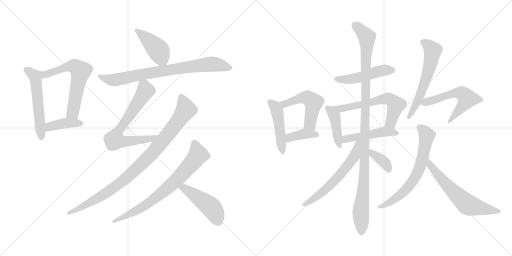
t = 0.00 s
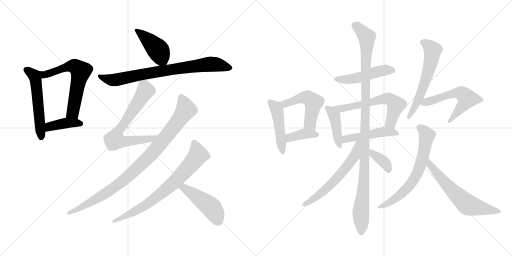
t = 3.34 s
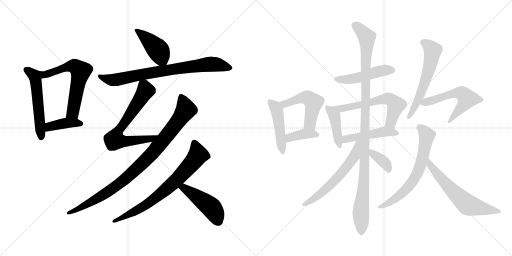
t = 6.69 s
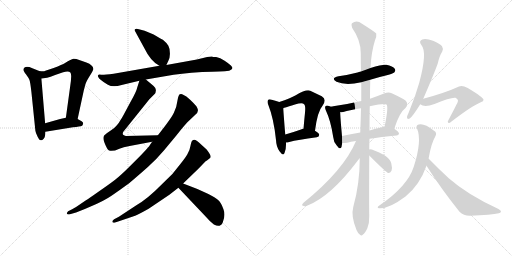
t = 10.03 s
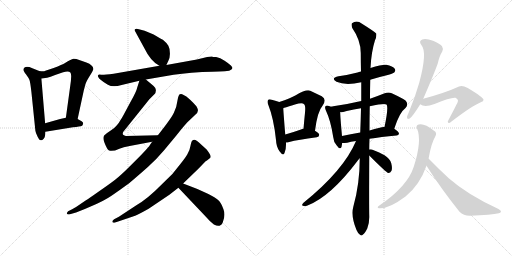
t = 13.38 s
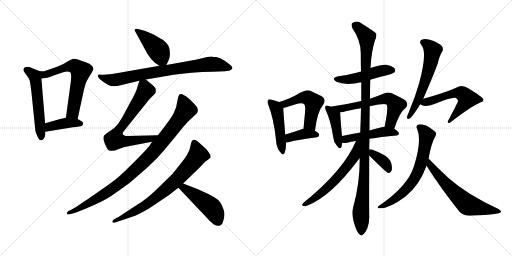
t = 16.72 s

The animated SVG that drew these frames (rendered in a browser with its animation timeline set to each time). Animation: 23 CSS @keyframes rules; one cycle of 16.72 s.

<svg version="1.1" viewBox="0 0 2048 1024" xmlns="http://www.w3.org/2000/svg">
  <g stroke="lightgray" stroke-dasharray="1,1" stroke-width="1" transform="scale(4, 4)">
    <line x1="0" y1="0" x2="256" y2="256"></line>
    <line x1="256" y1="0" x2="0" y2="256"></line>
    <line x1="128" y1="0" x2="128" y2="256"></line>
    <line x1="0" y1="128" x2="256" y2="128"></line>
    <line x1="256" y1="0" x2="512" y2="256"></line>
    <line x1="512" y1="0" x2="256" y2="256"></line>
    <line x1="384" y1="0" x2="384" y2="256"></line>
    <line x1="256" y1="128" x2="512" y2="128"></line>
  </g>
<g transform="scale(1, -1) translate(0, -850)">
   <style type="text/css">
    @keyframes keyframes0 {
      from {
       stroke: black;
       stroke-dashoffset: 547;
       stroke-width: 128;
       }
       64% {
       animation-timing-function: step-end;
       stroke: black;
       stroke-dashoffset: 0;
       stroke-width: 128;
       }
       to {
       stroke: black;
       stroke-width: 1024;
       }
       }
       #make-me-a-hanzi-animation-0 {
         animation: keyframes0 0.695150s both;
         animation-delay: 0.000000s;
         animation-timing-function: linear;
       }
    @keyframes keyframes1 {
      from {
       stroke: black;
       stroke-dashoffset: 618;
       stroke-width: 128;
       }
       67% {
       animation-timing-function: step-end;
       stroke: black;
       stroke-dashoffset: 0;
       stroke-width: 128;
       }
       to {
       stroke: black;
       stroke-width: 1024;
       }
       }
       #make-me-a-hanzi-animation-1 {
         animation: keyframes1 0.752930s both;
         animation-delay: 0.695150s;
         animation-timing-function: linear;
       }
    @keyframes keyframes2 {
      from {
       stroke: black;
       stroke-dashoffset: 400;
       stroke-width: 128;
       }
       57% {
       animation-timing-function: step-end;
       stroke: black;
       stroke-dashoffset: 0;
       stroke-width: 128;
       }
       to {
       stroke: black;
       stroke-width: 1024;
       }
       }
       #make-me-a-hanzi-animation-2 {
         animation: keyframes2 0.575521s both;
         animation-delay: 1.448080s;
         animation-timing-function: linear;
       }
    @keyframes keyframes3 {
      from {
       stroke: black;
       stroke-dashoffset: 431;
       stroke-width: 128;
       }
       58% {
       animation-timing-function: step-end;
       stroke: black;
       stroke-dashoffset: 0;
       stroke-width: 128;
       }
       to {
       stroke: black;
       stroke-width: 1024;
       }
       }
       #make-me-a-hanzi-animation-3 {
         animation: keyframes3 0.600749s both;
         animation-delay: 2.023601s;
         animation-timing-function: linear;
       }
    @keyframes keyframes4 {
      from {
       stroke: black;
       stroke-dashoffset: 787;
       stroke-width: 128;
       }
       72% {
       animation-timing-function: step-end;
       stroke: black;
       stroke-dashoffset: 0;
       stroke-width: 128;
       }
       to {
       stroke: black;
       stroke-width: 1024;
       }
       }
       #make-me-a-hanzi-animation-4 {
         animation: keyframes4 0.890462s both;
         animation-delay: 2.624350s;
         animation-timing-function: linear;
       }
    @keyframes keyframes5 {
      from {
       stroke: black;
       stroke-dashoffset: 694;
       stroke-width: 128;
       }
       69% {
       animation-timing-function: step-end;
       stroke: black;
       stroke-dashoffset: 0;
       stroke-width: 128;
       }
       to {
       stroke: black;
       stroke-width: 1024;
       }
       }
       #make-me-a-hanzi-animation-5 {
         animation: keyframes5 0.814779s both;
         animation-delay: 3.514812s;
         animation-timing-function: linear;
       }
    @keyframes keyframes6 {
      from {
       stroke: black;
       stroke-dashoffset: 947;
       stroke-width: 128;
       }
       76% {
       animation-timing-function: step-end;
       stroke: black;
       stroke-dashoffset: 0;
       stroke-width: 128;
       }
       to {
       stroke: black;
       stroke-width: 1024;
       }
       }
       #make-me-a-hanzi-animation-6 {
         animation: keyframes6 1.020671s both;
         animation-delay: 4.329591s;
         animation-timing-function: linear;
       }
    @keyframes keyframes7 {
      from {
       stroke: black;
       stroke-dashoffset: 738;
       stroke-width: 128;
       }
       71% {
       animation-timing-function: step-end;
       stroke: black;
       stroke-dashoffset: 0;
       stroke-width: 128;
       }
       to {
       stroke: black;
       stroke-width: 1024;
       }
       }
       #make-me-a-hanzi-animation-7 {
         animation: keyframes7 0.850586s both;
         animation-delay: 5.350262s;
         animation-timing-function: linear;
       }
    @keyframes keyframes8 {
      from {
       stroke: black;
       stroke-dashoffset: 465;
       stroke-width: 128;
       }
       60% {
       animation-timing-function: step-end;
       stroke: black;
       stroke-dashoffset: 0;
       stroke-width: 128;
       }
       to {
       stroke: black;
       stroke-width: 1024;
       }
       }
       #make-me-a-hanzi-animation-8 {
         animation: keyframes8 0.628418s both;
         animation-delay: 6.200848s;
         animation-timing-function: linear;
       }
    @keyframes keyframes9 {
      from {
       stroke: black;
       stroke-dashoffset: 468;
       stroke-width: 128;
       }
       60% {
       animation-timing-function: step-end;
       stroke: black;
       stroke-dashoffset: 0;
       stroke-width: 128;
       }
       to {
       stroke: black;
       stroke-width: 1024;
       }
       }
       #make-me-a-hanzi-animation-9 {
         animation: keyframes9 0.630859s both;
         animation-delay: 6.829266s;
         animation-timing-function: linear;
       }
    @keyframes keyframes10 {
      from {
       stroke: black;
       stroke-dashoffset: 503;
       stroke-width: 128;
       }
       62% {
       animation-timing-function: step-end;
       stroke: black;
       stroke-dashoffset: 0;
       stroke-width: 128;
       }
       to {
       stroke: black;
       stroke-width: 1024;
       }
       }
       #make-me-a-hanzi-animation-10 {
         animation: keyframes10 0.659342s both;
         animation-delay: 7.460125s;
         animation-timing-function: linear;
       }
    @keyframes keyframes11 {
      from {
       stroke: black;
       stroke-dashoffset: 383;
       stroke-width: 128;
       }
       55% {
       animation-timing-function: step-end;
       stroke: black;
       stroke-dashoffset: 0;
       stroke-width: 128;
       }
       to {
       stroke: black;
       stroke-width: 1024;
       }
       }
       #make-me-a-hanzi-animation-11 {
         animation: keyframes11 0.561686s both;
         animation-delay: 8.119467s;
         animation-timing-function: linear;
       }
    @keyframes keyframes12 {
      from {
       stroke: black;
       stroke-dashoffset: 481;
       stroke-width: 128;
       }
       61% {
       animation-timing-function: step-end;
       stroke: black;
       stroke-dashoffset: 0;
       stroke-width: 128;
       }
       to {
       stroke: black;
       stroke-width: 1024;
       }
       }
       #make-me-a-hanzi-animation-12 {
         animation: keyframes12 0.641439s both;
         animation-delay: 8.681153s;
         animation-timing-function: linear;
       }
    @keyframes keyframes13 {
      from {
       stroke: black;
       stroke-dashoffset: 421;
       stroke-width: 128;
       }
       58% {
       animation-timing-function: step-end;
       stroke: black;
       stroke-dashoffset: 0;
       stroke-width: 128;
       }
       to {
       stroke: black;
       stroke-width: 1024;
       }
       }
       #make-me-a-hanzi-animation-13 {
         animation: keyframes13 0.592611s both;
         animation-delay: 9.322592s;
         animation-timing-function: linear;
       }
    @keyframes keyframes14 {
      from {
       stroke: black;
       stroke-dashoffset: 603;
       stroke-width: 128;
       }
       66% {
       animation-timing-function: step-end;
       stroke: black;
       stroke-dashoffset: 0;
       stroke-width: 128;
       }
       to {
       stroke: black;
       stroke-width: 1024;
       }
       }
       #make-me-a-hanzi-animation-14 {
         animation: keyframes14 0.740723s both;
         animation-delay: 9.915203s;
         animation-timing-function: linear;
       }
    @keyframes keyframes15 {
      from {
       stroke: black;
       stroke-dashoffset: 476;
       stroke-width: 128;
       }
       61% {
       animation-timing-function: step-end;
       stroke: black;
       stroke-dashoffset: 0;
       stroke-width: 128;
       }
       to {
       stroke: black;
       stroke-width: 1024;
       }
       }
       #make-me-a-hanzi-animation-15 {
         animation: keyframes15 0.637370s both;
         animation-delay: 10.655926s;
         animation-timing-function: linear;
       }
    @keyframes keyframes16 {
      from {
       stroke: black;
       stroke-dashoffset: 1103;
       stroke-width: 128;
       }
       78% {
       animation-timing-function: step-end;
       stroke: black;
       stroke-dashoffset: 0;
       stroke-width: 128;
       }
       to {
       stroke: black;
       stroke-width: 1024;
       }
       }
       #make-me-a-hanzi-animation-16 {
         animation: keyframes16 1.147624s both;
         animation-delay: 11.293296s;
         animation-timing-function: linear;
       }
    @keyframes keyframes17 {
      from {
       stroke: black;
       stroke-dashoffset: 598;
       stroke-width: 128;
       }
       66% {
       animation-timing-function: step-end;
       stroke: black;
       stroke-dashoffset: 0;
       stroke-width: 128;
       }
       to {
       stroke: black;
       stroke-width: 1024;
       }
       }
       #make-me-a-hanzi-animation-17 {
         animation: keyframes17 0.736654s both;
         animation-delay: 12.440920s;
         animation-timing-function: linear;
       }
    @keyframes keyframes18 {
      from {
       stroke: black;
       stroke-dashoffset: 372;
       stroke-width: 128;
       }
       55% {
       animation-timing-function: step-end;
       stroke: black;
       stroke-dashoffset: 0;
       stroke-width: 128;
       }
       to {
       stroke: black;
       stroke-width: 1024;
       }
       }
       #make-me-a-hanzi-animation-18 {
         animation: keyframes18 0.552734s both;
         animation-delay: 13.177574s;
         animation-timing-function: linear;
       }
    @keyframes keyframes19 {
      from {
       stroke: black;
       stroke-dashoffset: 592;
       stroke-width: 128;
       }
       66% {
       animation-timing-function: step-end;
       stroke: black;
       stroke-dashoffset: 0;
       stroke-width: 128;
       }
       to {
       stroke: black;
       stroke-width: 1024;
       }
       }
       #make-me-a-hanzi-animation-19 {
         animation: keyframes19 0.731771s both;
         animation-delay: 13.730308s;
         animation-timing-function: linear;
       }
    @keyframes keyframes20 {
      from {
       stroke: black;
       stroke-dashoffset: 566;
       stroke-width: 128;
       }
       65% {
       animation-timing-function: step-end;
       stroke: black;
       stroke-dashoffset: 0;
       stroke-width: 128;
       }
       to {
       stroke: black;
       stroke-width: 1024;
       }
       }
       #make-me-a-hanzi-animation-20 {
         animation: keyframes20 0.710612s both;
         animation-delay: 14.462079s;
         animation-timing-function: linear;
       }
    @keyframes keyframes21 {
      from {
       stroke: black;
       stroke-dashoffset: 664;
       stroke-width: 128;
       }
       68% {
       animation-timing-function: step-end;
       stroke: black;
       stroke-dashoffset: 0;
       stroke-width: 128;
       }
       to {
       stroke: black;
       stroke-width: 1024;
       }
       }
       #make-me-a-hanzi-animation-21 {
         animation: keyframes21 0.790365s both;
         animation-delay: 15.172691s;
         animation-timing-function: linear;
       }
    @keyframes keyframes22 {
      from {
       stroke: black;
       stroke-dashoffset: 622;
       stroke-width: 128;
       }
       67% {
       animation-timing-function: step-end;
       stroke: black;
       stroke-dashoffset: 0;
       stroke-width: 128;
       }
       to {
       stroke: black;
       stroke-width: 1024;
       }
       }
       #make-me-a-hanzi-animation-22 {
         animation: keyframes22 0.756185s both;
         animation-delay: 15.963056s;
         animation-timing-function: linear;
       }
</style>
<path d="M 93.5 571.5 Q 93.5 566.5 104.5 552.5 Q 115.5 537.5 117.5 531.5 Q 120.5 525.5 125.5 483.5 L 141.5 327.5 Q 142.5 319.5 150.5 303.5 Q 158.5 287.5 163.5 289.5 L 167.5 289.5 Q 169.5 289.5 175.5 296.5 Q 181.5 302.5 181.5 323.5 L 180.5 357.5 L 165.5 536.5 C 163.5 564.5 163.5 564.5 159.5 565.5 L 129.5 577.5 Q 97.5 590.5 93.5 571.5 Z" fill="lightgray"></path> 
<path d="M 310.5 374.5 L 335.5 490.5 Q 337.5 496.5 340.5 509.5 Q 343.5 522.5 357.5 544.5 Q 371.5 566.5 373.5 574.5 Q 372.5 590.5 345.5 600.5 L 305.5 614.5 Q 299.5 615.5 294.5 615.5 Q 288.5 615.5 271.5 605.5 Q 255.5 594.5 243.5 590.5 Q 232.5 585.5 214.5 578.5 L 181.5 567.5 Q 177.5 565.5 170.5 565.5 L 159.5 565.5 C 129.5 565.5 135.5 532.5 165.5 536.5 L 188.5 539.5 Q 200.5 542.5 220.5 550.5 L 252.5 561.5 Q 274.5 566.5 281.5 560.5 Q 288.5 553.5 280.5 503.5 L 263.5 379.5 C 259.5 349.5 304.5 345.5 310.5 374.5 Z" fill="lightgray"></path> 
<path d="M 181.5 323.5 L 291.5 341.5 Q 320.5 344.5 328.5 347.5 Q 330.5 349.5 332.5 355.5 Q 333.5 361.5 326.5 365.5 L 310.5 374.5 C 290.5 385.5 290.5 385.5 263.5 379.5 L 240.5 374.5 L 180.5 357.5 C 151.5 349.5 151.5 318.5 181.5 323.5 Z" fill="lightgray"></path> 
<path d="M 665.5 590.5 L 673.5 607.5 Q 680.5 619.5 679.5 638.5 Q 679.5 656.5 673.5 667.5 Q 667.5 678.5 651.5 691.5 Q 646.5 693.5 614.5 712.5 L 578.5 727.5 L 559.5 732.5 Q 543.5 737.5 539.5 733.5 Q 536.5 728.5 541.5 723.5 L 577.5 657.5 Q 602.5 605.5 637.5 587.5 C 658.5 575.5 658.5 575.5 665.5 590.5 Z" fill="lightgray"></path> 
<path d="M 847.5 624.5 L 828.5 622.5 L 787.5 612.5 L 665.5 590.5 L 637.5 587.5 L 454.5 555.5 Q 414.5 550.5 403.5 551.5 Q 393.5 552.5 391.5 548.5 Q 390.5 544.5 397.5 535.5 Q 412.5 522.5 431.5 511.5 Q 451.5 499.5 486.5 510.5 L 557.5 527.5 L 583.5 532.5 L 694.5 551.5 L 728.5 555.5 Q 763.5 559.5 808.5 562.5 Q 854.5 564.5 877.5 564.5 Q 901.5 564.5 916.5 567.5 Q 928.5 572.5 929.5 577.5 Q 930.5 581.5 923.5 588.5 Q 916.5 595.5 898.5 607.5 Q 880.5 619.5 864.5 622.5 Q 849.5 622.5 847.5 624.5 Z" fill="lightgray"></path> 
<path d="M 557.5 527.5 L 549.5 502.5 Q 545.5 483.5 522.5 443.5 L 493.5 389.5 Q 486.5 376.5 481.5 369.5 Q 477.5 361.5 467.5 349.5 Q 457.5 336.5 441.5 327.5 Q 425.5 317.5 416.5 308.5 Q 407.5 294.5 427.5 258.5 Q 436.5 236.5 477.5 255.5 Q 492.5 262.5 518.5 266.5 L 608.5 283.5 C 637.5 289.5 661.5 310.5 631.5 309.5 L 503.5 306.5 Q 486.5 307.5 492.5 322.5 L 597.5 453.5 L 619.5 475.5 Q 622.5 478.5 623.5 488.5 Q 624.5 497.5 614.5 506.5 L 583.5 532.5 C 564.5 548.5 564.5 548.5 557.5 527.5 Z" fill="lightgray"></path> 
<path d="M 608.5 283.5 L 601.5 273.5 Q 596.5 263.5 563.5 229.5 L 517.5 183.5 Q 482.5 148.5 460.5 131.5 Q 438.5 114.5 396.5 85.5 Q 355.5 56.5 342.5 48.5 L 317.5 31.5 Q 305.5 22.5 288.5 13.5 L 272.5 5.5 Q 266.5 -0.5 267.5 -4.5 Q 269.5 -8.5 276.5 -7.5 L 293.5 -2.5 Q 310.5 1.5 362.5 24.5 Q 415.5 46.5 447.5 68.5 Q 479.5 90.5 516.5 117.5 Q 562.5 156.5 592.5 183.5 Q 622.5 209.5 655.5 248.5 L 704.5 307.5 Q 739.5 351.5 748.5 360.5 L 788.5 398.5 Q 790.5 403.5 791.5 408.5 Q 793.5 412.5 785.5 425.5 Q 777.5 435.5 760.5 451.5 Q 744.5 467.5 732.5 471.5 Q 726.5 475.5 719.5 473.5 Q 713.5 471.5 709.5 446.5 Q 706.5 420.5 695.5 399.5 Q 685.5 377.5 631.5 309.5 L 608.5 283.5 Z" fill="lightgray"></path> 
<path d="M 732.5 116.5 L 793.5 175.5 L 822.5 205.5 Q 828.5 208.5 831.5 211.5 L 841.5 219.5 Q 844.5 225.5 839.5 233.5 Q 836.5 239.5 826.5 252.5 L 804.5 272.5 Q 775.5 302.5 766.5 284.5 Q 764.5 279.5 761.5 265.5 Q 759.5 250.5 749.5 233.5 Q 744.5 223.5 721.5 194.5 L 689.5 154.5 L 644.5 110.5 Q 590.5 55.5 545.5 29.5 L 475.5 -16.5 L 456.5 -26.5 Q 448.5 -31.5 449.5 -37.5 Q 451.5 -43.5 463.5 -38.5 L 540.5 -12.5 Q 555.5 -6.5 594.5 15.5 L 677.5 71.5 L 713.5 99.5 L 732.5 116.5 Z" fill="lightgray"></path> 
<path d="M 789.5 94.5 L 732.5 116.5 C 704.5 127.5 692.5 121.5 713.5 99.5 L 822.5 -15.5 Q 840.5 -36.5 855.5 -47.5 Q 880.5 -61.5 890.5 -40.5 Q 903.5 -10.5 893.5 14.5 Q 884.5 39.5 872.5 50.5 Q 861.5 60.5 833.5 74.5 L 789.5 94.5 Z" fill="lightgray"></path> 
<path d="M 1117.0 442.0 Q 1107.0 446.0 1087.0 451.0 Q 1077.0 455.0 1073.0 451.0 Q 1067.0 445.0 1073.0 431.0 Q 1095.0 376.0 1104.0 290.0 Q 1105.0 263.0 1118.0 245.0 Q 1133.0 224.0 1138.0 238.0 Q 1145.0 253.0 1144.0 280.0 L 1141.0 312.0 Q 1134.0 397.0 1133.0 417.0 C 1132.0 437.0 1132.0 437.0 1117.0 442.0 Z" fill="lightgray"></path> 
<path d="M 1260.0 327.0 Q 1270.0 405.0 1290.0 427.0 Q 1309.0 452.0 1287.0 465.0 Q 1268.0 474.0 1241.0 487.0 Q 1225.0 494.0 1183.0 469.0 Q 1162.0 457.0 1117.0 442.0 C 1089.0 432.0 1105.0 407.0 1133.0 417.0 Q 1133.0 418.0 1194.0 436.0 Q 1212.0 440.0 1216.0 433.0 Q 1223.0 429.0 1220.0 399.0 Q 1217.0 371.0 1214.0 335.0 C 1211.0 305.0 1256.0 297.0 1260.0 327.0 Z" fill="lightgray"></path> 
<path d="M 1144.0 280.0 Q 1150.0 280.0 1157.0 282.0 Q 1191.0 291.0 1267.0 301.0 Q 1277.0 302.0 1277.0 311.0 Q 1277.0 317.0 1260.0 327.0 C 1238.0 340.0 1238.0 340.0 1214.0 335.0 Q 1208.0 334.0 1204.0 332.0 Q 1170.0 320.0 1141.0 312.0 C 1112.0 304.0 1114.0 278.0 1144.0 280.0 Z" fill="lightgray"></path> 
<path d="M 1481.0 531.0 Q 1512.0 541.0 1547.0 549.0 Q 1572.0 556.0 1577.0 560.0 Q 1584.0 567.0 1579.0 575.0 Q 1572.0 585.0 1545.0 591.0 Q 1527.0 592.0 1482.0 578.0 L 1444.0 564.0 Q 1435.0 563.0 1430.0 560.0 Q 1396.0 551.0 1354.0 545.0 Q 1321.0 538.0 1346.0 523.0 Q 1382.0 507.0 1445.0 521.0 L 1481.0 531.0 Z" fill="lightgray"></path> 
<path d="M 1326.0 423.0 Q 1322.0 424.0 1316.0 426.0 Q 1306.0 430.0 1302.0 425.0 Q 1298.0 421.0 1304.0 407.0 Q 1323.0 367.0 1333.0 301.0 Q 1334.0 282.0 1347.0 268.0 Q 1360.0 249.0 1366.0 262.0 Q 1367.0 269.0 1369.0 278.0 L 1368.0 306.0 Q 1361.0 382.0 1361.0 398.0 Q 1360.0 399.0 1360.0 401.0 C 1358.0 414.0 1355.0 415.0 1326.0 423.0 Z" fill="lightgray"></path> 
<path d="M 1577.0 335.0 Q 1598.0 401.0 1622.0 418.0 Q 1635.0 433.0 1623.0 447.0 Q 1610.0 457.0 1567.0 477.0 Q 1554.0 483.0 1536.0 476.0 Q 1506.0 464.0 1480.0 455.0 L 1445.0 446.0 Q 1390.0 433.0 1333.0 425.0 Q 1327.0 425.0 1326.0 423.0 C 1297.0 416.0 1330.0 398.0 1360.0 401.0 Q 1372.0 401.0 1387.0 406.0 Q 1415.0 413.0 1444.0 417.0 L 1479.0 425.0 Q 1539.0 438.0 1546.0 432.0 Q 1555.0 423.0 1538.0 342.0 C 1532.0 313.0 1568.0 307.0 1577.0 335.0 Z" fill="lightgray"></path> 
<path d="M 1478.0 295.0 Q 1523.0 302.0 1586.0 308.0 Q 1595.0 309.0 1596.0 316.0 Q 1596.0 322.0 1577.0 335.0 L 1538.0 342.0 Q 1531.0 345.0 1478.0 328.0 L 1441.0 320.0 Q 1401.0 313.0 1368.0 306.0 C 1339.0 300.0 1339.0 277.0 1369.0 278.0 Q 1378.0 278.0 1389.0 279.0 Q 1402.0 283.0 1424.0 286.0 L 1478.0 295.0 Z" fill="lightgray"></path> 
<path d="M 1477.0 252.0 Q 1477.0 273.0 1478.0 295.0 L 1478.0 328.0 Q 1478.0 374.0 1479.0 425.0 L 1480.0 455.0 Q 1480.0 492.0 1481.0 531.0 L 1482.0 578.0 Q 1485.0 642.0 1500.0 689.0 Q 1507.0 702.0 1505.0 716.0 Q 1499.0 723.0 1448.0 755.0 Q 1427.0 771.0 1408.0 757.0 Q 1404.0 753.0 1409.0 738.0 Q 1443.0 689.0 1443.0 638.0 Q 1443.0 604.0 1444.0 564.0 L 1445.0 521.0 Q 1445.0 485.0 1445.0 446.0 L 1444.0 417.0 Q 1443.0 371.0 1441.0 320.0 L 1439.0 217.0 Q 1439.0 114.0 1413.0 22.0 Q 1403.0 -14.0 1426.0 -70.0 Q 1433.0 -86.0 1440.0 -89.0 Q 1446.0 -95.0 1452.0 -88.0 Q 1459.0 -84.0 1469.0 -64.0 Q 1478.0 -42.0 1477.0 -13.0 Q 1476.0 21.0 1477.0 228.0 L 1477.0 252.0 Z" fill="lightgray"></path> 
<path d="M 1424.0 286.0 Q 1375.0 169.0 1214.0 39.0 Q 1204.0 29.0 1212.0 27.0 Q 1219.0 23.0 1230.0 28.0 Q 1323.0 64.0 1432.0 209.0 Q 1435.0 213.0 1439.0 217.0 C 1505.0 293.0 1436.0 313.0 1424.0 286.0 Z" fill="lightgray"></path> 
<path d="M 1477.0 228.0 Q 1546.0 159.0 1553.0 158.0 L 1554.0 158.0 Q 1561.0 158.0 1566.0 167.0 Q 1570.0 177.0 1565.0 197.0 Q 1562.0 213.0 1538.0 229.0 Q 1484.0 256.0 1477.0 252.0 C 1455.0 250.0 1456.0 249.0 1477.0 228.0 Z" fill="lightgray"></path> 
<path d="M 1693.0 455.0 Q 1736.0 554.0 1751.0 596.0 Q 1758.0 627.0 1769.0 644.0 Q 1775.0 654.0 1768.0 665.0 Q 1761.0 675.0 1732.0 687.0 Q 1704.0 697.0 1689.0 692.0 Q 1673.0 686.0 1686.0 669.0 Q 1710.0 642.0 1677.0 519.0 Q 1661.0 462.0 1634.0 398.0 Q 1628.0 386.0 1628.0 381.0 Q 1628.0 371.0 1639.0 376.0 Q 1649.0 382.0 1681.0 433.0 L 1693.0 455.0 Z" fill="lightgray"></path> 
<path d="M 1681.0 433.0 Q 1697.0 418.0 1738.0 434.0 Q 1805.0 462.0 1822.0 459.0 Q 1835.0 452.0 1831.0 443.0 Q 1831.0 440.0 1795.0 372.0 Q 1788.0 363.0 1793.0 359.0 Q 1796.0 355.0 1806.0 364.0 Q 1888.0 427.0 1925.0 442.0 Q 1934.0 443.0 1934.0 451.0 Q 1934.0 460.0 1871.0 498.0 Q 1849.0 510.0 1836.0 504.0 Q 1782.0 479.0 1693.0 455.0 C 1664.0 447.0 1659.0 446.0 1681.0 433.0 Z" fill="lightgray"></path> 
<path d="M 1714.0 216.0 Q 1714.0 217.0 1715.0 219.0 Q 1725.0 277.0 1741.0 304.0 Q 1750.0 319.0 1736.0 327.0 Q 1697.0 358.0 1675.0 352.0 Q 1662.0 349.0 1668.0 336.0 Q 1689.0 288.0 1655.0 183.0 Q 1630.0 104.0 1516.0 27.0 Q 1506.0 20.0 1515.0 17.0 Q 1554.0 13.0 1622.0 64.0 Q 1679.0 110.0 1706.0 187.0 L 1714.0 216.0 Z" fill="lightgray"></path> 
<path d="M 1706.0 187.0 Q 1763.0 97.0 1838.0 3.0 Q 1854.0 -13.0 1879.0 -13.0 Q 1967.0 -9.0 1995.0 -3.0 Q 2002.0 -2.0 2004.0 3.0 Q 2005.0 7.0 1994.0 14.0 Q 1870.0 71.0 1795.0 137.0 Q 1756.0 173.0 1714.0 216.0 C 1693.0 237.0 1690.0 212.0 1706.0 187.0 Z" fill="lightgray"></path> 
      <clipPath id="make-me-a-hanzi-clip-0">
      <path d="M 93.5 571.5 Q 93.5 566.5 104.5 552.5 Q 115.5 537.5 117.5 531.5 Q 120.5 525.5 125.5 483.5 L 141.5 327.5 Q 142.5 319.5 150.5 303.5 Q 158.5 287.5 163.5 289.5 L 167.5 289.5 Q 169.5 289.5 175.5 296.5 Q 181.5 302.5 181.5 323.5 L 180.5 357.5 L 165.5 536.5 C 163.5 564.5 163.5 564.5 159.5 565.5 L 129.5 577.5 Q 97.5 590.5 93.5 571.5 Z" fill="lightgray"></path>
      </clipPath>
      <path clip-path="url(#make-me-a-hanzi-clip-0)" d="M 103.5 571.5 L 137.5 547.5 L 141.5 535.5 L 165.5 299.5 " fill="none" id="make-me-a-hanzi-animation-0" stroke-dasharray="419 838" stroke-linecap="round"></path>

      <clipPath id="make-me-a-hanzi-clip-1">
      <path d="M 310.5 374.5 L 335.5 490.5 Q 337.5 496.5 340.5 509.5 Q 343.5 522.5 357.5 544.5 Q 371.5 566.5 373.5 574.5 Q 372.5 590.5 345.5 600.5 L 305.5 614.5 Q 299.5 615.5 294.5 615.5 Q 288.5 615.5 271.5 605.5 Q 255.5 594.5 243.5 590.5 Q 232.5 585.5 214.5 578.5 L 181.5 567.5 Q 177.5 565.5 170.5 565.5 L 159.5 565.5 C 129.5 565.5 135.5 532.5 165.5 536.5 L 188.5 539.5 Q 200.5 542.5 220.5 550.5 L 252.5 561.5 Q 274.5 566.5 281.5 560.5 Q 288.5 553.5 280.5 503.5 L 263.5 379.5 C 259.5 349.5 304.5 345.5 310.5 374.5 Z" fill="lightgray"></path>
      </clipPath>
      <path clip-path="url(#make-me-a-hanzi-clip-1)" d="M 165.5 559.5 L 180.5 552.5 L 290.5 586.5 L 302.5 583.5 L 322.5 565.5 L 289.5 399.5 L 272.5 386.5 " fill="none" id="make-me-a-hanzi-animation-1" stroke-dasharray="490 980" stroke-linecap="round"></path>

      <clipPath id="make-me-a-hanzi-clip-2">
      <path d="M 181.5 323.5 L 291.5 341.5 Q 320.5 344.5 328.5 347.5 Q 330.5 349.5 332.5 355.5 Q 333.5 361.5 326.5 365.5 L 310.5 374.5 C 290.5 385.5 290.5 385.5 263.5 379.5 L 240.5 374.5 L 180.5 357.5 C 151.5 349.5 151.5 318.5 181.5 323.5 Z" fill="lightgray"></path>
      </clipPath>
      <path clip-path="url(#make-me-a-hanzi-clip-2)" d="M 188.5 329.5 L 198.5 344.5 L 207.5 347.5 L 269.5 359.5 L 322.5 355.5 " fill="none" id="make-me-a-hanzi-animation-2" stroke-dasharray="272 544" stroke-linecap="round"></path>

      <clipPath id="make-me-a-hanzi-clip-3">
      <path d="M 665.5 590.5 L 673.5 607.5 Q 680.5 619.5 679.5 638.5 Q 679.5 656.5 673.5 667.5 Q 667.5 678.5 651.5 691.5 Q 646.5 693.5 614.5 712.5 L 578.5 727.5 L 559.5 732.5 Q 543.5 737.5 539.5 733.5 Q 536.5 728.5 541.5 723.5 L 577.5 657.5 Q 602.5 605.5 637.5 587.5 C 658.5 575.5 658.5 575.5 665.5 590.5 Z" fill="lightgray"></path>
      </clipPath>
      <path clip-path="url(#make-me-a-hanzi-clip-3)" d="M 544.5 729.5 L 628.5 654.5 L 657.5 599.5 " fill="none" id="make-me-a-hanzi-animation-3" stroke-dasharray="303 606" stroke-linecap="round"></path>

      <clipPath id="make-me-a-hanzi-clip-4">
      <path d="M 847.5 624.5 L 828.5 622.5 L 787.5 612.5 L 665.5 590.5 L 637.5 587.5 L 454.5 555.5 Q 414.5 550.5 403.5 551.5 Q 393.5 552.5 391.5 548.5 Q 390.5 544.5 397.5 535.5 Q 412.5 522.5 431.5 511.5 Q 451.5 499.5 486.5 510.5 L 557.5 527.5 L 583.5 532.5 L 694.5 551.5 L 728.5 555.5 Q 763.5 559.5 808.5 562.5 Q 854.5 564.5 877.5 564.5 Q 901.5 564.5 916.5 567.5 Q 928.5 572.5 929.5 577.5 Q 930.5 581.5 923.5 588.5 Q 916.5 595.5 898.5 607.5 Q 880.5 619.5 864.5 622.5 Q 849.5 622.5 847.5 624.5 Z" fill="lightgray"></path>
      </clipPath>
      <path clip-path="url(#make-me-a-hanzi-clip-4)" d="M 398.5 544.5 L 460.5 530.5 L 633.5 564.5 L 836.5 593.5 L 870.5 592.5 L 920.5 579.5 " fill="none" id="make-me-a-hanzi-animation-4" stroke-dasharray="659 1318" stroke-linecap="round"></path>

      <clipPath id="make-me-a-hanzi-clip-5">
      <path d="M 557.5 527.5 L 549.5 502.5 Q 545.5 483.5 522.5 443.5 L 493.5 389.5 Q 486.5 376.5 481.5 369.5 Q 477.5 361.5 467.5 349.5 Q 457.5 336.5 441.5 327.5 Q 425.5 317.5 416.5 308.5 Q 407.5 294.5 427.5 258.5 Q 436.5 236.5 477.5 255.5 Q 492.5 262.5 518.5 266.5 L 608.5 283.5 C 637.5 289.5 661.5 310.5 631.5 309.5 L 503.5 306.5 Q 486.5 307.5 492.5 322.5 L 597.5 453.5 L 619.5 475.5 Q 622.5 478.5 623.5 488.5 Q 624.5 497.5 614.5 506.5 L 583.5 532.5 C 564.5 548.5 564.5 548.5 557.5 527.5 Z" fill="lightgray"></path>
      </clipPath>
      <path clip-path="url(#make-me-a-hanzi-clip-5)" d="M 566.5 517.5 L 576.5 505.5 L 579.5 482.5 L 477.5 333.5 L 457.5 290.5 L 506.5 284.5 L 603.5 295.5 L 624.5 308.5 " fill="none" id="make-me-a-hanzi-animation-5" stroke-dasharray="566 1132" stroke-linecap="round"></path>

      <clipPath id="make-me-a-hanzi-clip-6">
      <path d="M 608.5 283.5 L 601.5 273.5 Q 596.5 263.5 563.5 229.5 L 517.5 183.5 Q 482.5 148.5 460.5 131.5 Q 438.5 114.5 396.5 85.5 Q 355.5 56.5 342.5 48.5 L 317.5 31.5 Q 305.5 22.5 288.5 13.5 L 272.5 5.5 Q 266.5 -0.5 267.5 -4.5 Q 269.5 -8.5 276.5 -7.5 L 293.5 -2.5 Q 310.5 1.5 362.5 24.5 Q 415.5 46.5 447.5 68.5 Q 479.5 90.5 516.5 117.5 Q 562.5 156.5 592.5 183.5 Q 622.5 209.5 655.5 248.5 L 704.5 307.5 Q 739.5 351.5 748.5 360.5 L 788.5 398.5 Q 790.5 403.5 791.5 408.5 Q 793.5 412.5 785.5 425.5 Q 777.5 435.5 760.5 451.5 Q 744.5 467.5 732.5 471.5 Q 726.5 475.5 719.5 473.5 Q 713.5 471.5 709.5 446.5 Q 706.5 420.5 695.5 399.5 Q 685.5 377.5 631.5 309.5 L 608.5 283.5 Z" fill="lightgray"></path>
      </clipPath>
      <path clip-path="url(#make-me-a-hanzi-clip-6)" d="M 724.5 463.5 L 743.5 411.5 L 688.5 333.5 L 599.5 226.5 L 508.5 140.5 L 430.5 82.5 L 316.5 15.5 L 273.5 -1.5 " fill="none" id="make-me-a-hanzi-animation-6" stroke-dasharray="819 1638" stroke-linecap="round"></path>

      <clipPath id="make-me-a-hanzi-clip-7">
      <path d="M 732.5 116.5 L 793.5 175.5 L 822.5 205.5 Q 828.5 208.5 831.5 211.5 L 841.5 219.5 Q 844.5 225.5 839.5 233.5 Q 836.5 239.5 826.5 252.5 L 804.5 272.5 Q 775.5 302.5 766.5 284.5 Q 764.5 279.5 761.5 265.5 Q 759.5 250.5 749.5 233.5 Q 744.5 223.5 721.5 194.5 L 689.5 154.5 L 644.5 110.5 Q 590.5 55.5 545.5 29.5 L 475.5 -16.5 L 456.5 -26.5 Q 448.5 -31.5 449.5 -37.5 Q 451.5 -43.5 463.5 -38.5 L 540.5 -12.5 Q 555.5 -6.5 594.5 15.5 L 677.5 71.5 L 713.5 99.5 L 732.5 116.5 Z" fill="lightgray"></path>
      </clipPath>
      <path clip-path="url(#make-me-a-hanzi-clip-7)" d="M 777.5 278.5 L 790.5 227.5 L 699.5 124.5 L 589.5 35.5 L 456.5 -34.5 " fill="none" id="make-me-a-hanzi-animation-7" stroke-dasharray="610 1220" stroke-linecap="round"></path>

      <clipPath id="make-me-a-hanzi-clip-8">
      <path d="M 789.5 94.5 L 732.5 116.5 C 704.5 127.5 692.5 121.5 713.5 99.5 L 822.5 -15.5 Q 840.5 -36.5 855.5 -47.5 Q 880.5 -61.5 890.5 -40.5 Q 903.5 -10.5 893.5 14.5 Q 884.5 39.5 872.5 50.5 Q 861.5 60.5 833.5 74.5 L 789.5 94.5 Z" fill="lightgray"></path>
      </clipPath>
      <path clip-path="url(#make-me-a-hanzi-clip-8)" d="M 723.5 97.5 L 736.5 98.5 L 843.5 21.5 L 860.5 -1.5 L 872.5 -34.5 " fill="none" id="make-me-a-hanzi-animation-8" stroke-dasharray="337 674" stroke-linecap="round"></path>

      <clipPath id="make-me-a-hanzi-clip-9">
      <path d="M 1117.0 442.0 Q 1107.0 446.0 1087.0 451.0 Q 1077.0 455.0 1073.0 451.0 Q 1067.0 445.0 1073.0 431.0 Q 1095.0 376.0 1104.0 290.0 Q 1105.0 263.0 1118.0 245.0 Q 1133.0 224.0 1138.0 238.0 Q 1145.0 253.0 1144.0 280.0 L 1141.0 312.0 Q 1134.0 397.0 1133.0 417.0 C 1132.0 437.0 1132.0 437.0 1117.0 442.0 Z" fill="lightgray"></path>
      </clipPath>
      <path clip-path="url(#make-me-a-hanzi-clip-9)" d="M 1080.0 444.0 L 1102.0 421.0 L 1109.0 403.0 L 1129.0 243.0 " fill="none" id="make-me-a-hanzi-animation-9" stroke-dasharray="340 680" stroke-linecap="round"></path>

      <clipPath id="make-me-a-hanzi-clip-10">
      <path d="M 1260.0 327.0 Q 1270.0 405.0 1290.0 427.0 Q 1309.0 452.0 1287.0 465.0 Q 1268.0 474.0 1241.0 487.0 Q 1225.0 494.0 1183.0 469.0 Q 1162.0 457.0 1117.0 442.0 C 1089.0 432.0 1105.0 407.0 1133.0 417.0 Q 1133.0 418.0 1194.0 436.0 Q 1212.0 440.0 1216.0 433.0 Q 1223.0 429.0 1220.0 399.0 Q 1217.0 371.0 1214.0 335.0 C 1211.0 305.0 1256.0 297.0 1260.0 327.0 Z" fill="lightgray"></path>
      </clipPath>
      <path clip-path="url(#make-me-a-hanzi-clip-10)" d="M 1127.0 440.0 L 1139.0 434.0 L 1202.0 458.0 L 1235.0 457.0 L 1254.0 440.0 L 1241.0 352.0 L 1254.0 339.0 " fill="none" id="make-me-a-hanzi-animation-10" stroke-dasharray="375 750" stroke-linecap="round"></path>

      <clipPath id="make-me-a-hanzi-clip-11">
      <path d="M 1144.0 280.0 Q 1150.0 280.0 1157.0 282.0 Q 1191.0 291.0 1267.0 301.0 Q 1277.0 302.0 1277.0 311.0 Q 1277.0 317.0 1260.0 327.0 C 1238.0 340.0 1238.0 340.0 1214.0 335.0 Q 1208.0 334.0 1204.0 332.0 Q 1170.0 320.0 1141.0 312.0 C 1112.0 304.0 1114.0 278.0 1144.0 280.0 Z" fill="lightgray"></path>
      </clipPath>
      <path clip-path="url(#make-me-a-hanzi-clip-11)" d="M 1150.0 286.0 L 1164.0 302.0 L 1203.0 312.0 L 1268.0 310.0 " fill="none" id="make-me-a-hanzi-animation-11" stroke-dasharray="255 510" stroke-linecap="round"></path>

      <clipPath id="make-me-a-hanzi-clip-12">
      <path d="M 1481.0 531.0 Q 1512.0 541.0 1547.0 549.0 Q 1572.0 556.0 1577.0 560.0 Q 1584.0 567.0 1579.0 575.0 Q 1572.0 585.0 1545.0 591.0 Q 1527.0 592.0 1482.0 578.0 L 1444.0 564.0 Q 1435.0 563.0 1430.0 560.0 Q 1396.0 551.0 1354.0 545.0 Q 1321.0 538.0 1346.0 523.0 Q 1382.0 507.0 1445.0 521.0 L 1481.0 531.0 Z" fill="lightgray"></path>
      </clipPath>
      <path clip-path="url(#make-me-a-hanzi-clip-12)" d="M 1347.0 535.0 L 1402.0 533.0 L 1512.0 564.0 L 1567.0 569.0 " fill="none" id="make-me-a-hanzi-animation-12" stroke-dasharray="353 706" stroke-linecap="round"></path>

      <clipPath id="make-me-a-hanzi-clip-13">
      <path d="M 1326.0 423.0 Q 1322.0 424.0 1316.0 426.0 Q 1306.0 430.0 1302.0 425.0 Q 1298.0 421.0 1304.0 407.0 Q 1323.0 367.0 1333.0 301.0 Q 1334.0 282.0 1347.0 268.0 Q 1360.0 249.0 1366.0 262.0 Q 1367.0 269.0 1369.0 278.0 L 1368.0 306.0 Q 1361.0 382.0 1361.0 398.0 Q 1360.0 399.0 1360.0 401.0 C 1358.0 414.0 1355.0 415.0 1326.0 423.0 Z" fill="lightgray"></path>
      </clipPath>
      <path clip-path="url(#make-me-a-hanzi-clip-13)" d="M 1309.0 420.0 L 1338.0 387.0 L 1357.0 267.0 " fill="none" id="make-me-a-hanzi-animation-13" stroke-dasharray="293 586" stroke-linecap="round"></path>

      <clipPath id="make-me-a-hanzi-clip-14">
      <path d="M 1577.0 335.0 Q 1598.0 401.0 1622.0 418.0 Q 1635.0 433.0 1623.0 447.0 Q 1610.0 457.0 1567.0 477.0 Q 1554.0 483.0 1536.0 476.0 Q 1506.0 464.0 1480.0 455.0 L 1445.0 446.0 Q 1390.0 433.0 1333.0 425.0 Q 1327.0 425.0 1326.0 423.0 C 1297.0 416.0 1330.0 398.0 1360.0 401.0 Q 1372.0 401.0 1387.0 406.0 Q 1415.0 413.0 1444.0 417.0 L 1479.0 425.0 Q 1539.0 438.0 1546.0 432.0 Q 1555.0 423.0 1538.0 342.0 C 1532.0 313.0 1568.0 307.0 1577.0 335.0 Z" fill="lightgray"></path>
      </clipPath>
      <path clip-path="url(#make-me-a-hanzi-clip-14)" d="M 1341.0 423.0 L 1365.0 415.0 L 1555.0 455.0 L 1574.0 442.0 L 1582.0 426.0 L 1561.0 357.0 L 1547.0 353.0 " fill="none" id="make-me-a-hanzi-animation-14" stroke-dasharray="475 950" stroke-linecap="round"></path>

      <clipPath id="make-me-a-hanzi-clip-15">
      <path d="M 1478.0 295.0 Q 1523.0 302.0 1586.0 308.0 Q 1595.0 309.0 1596.0 316.0 Q 1596.0 322.0 1577.0 335.0 L 1538.0 342.0 Q 1531.0 345.0 1478.0 328.0 L 1441.0 320.0 Q 1401.0 313.0 1368.0 306.0 C 1339.0 300.0 1339.0 277.0 1369.0 278.0 Q 1378.0 278.0 1389.0 279.0 Q 1402.0 283.0 1424.0 286.0 L 1478.0 295.0 Z" fill="lightgray"></path>
      </clipPath>
      <path clip-path="url(#make-me-a-hanzi-clip-15)" d="M 1374.0 285.0 L 1390.0 295.0 L 1534.0 323.0 L 1588.0 316.0 " fill="none" id="make-me-a-hanzi-animation-15" stroke-dasharray="348 696" stroke-linecap="round"></path>

      <clipPath id="make-me-a-hanzi-clip-16">
      <path d="M 1477.0 252.0 Q 1477.0 273.0 1478.0 295.0 L 1478.0 328.0 Q 1478.0 374.0 1479.0 425.0 L 1480.0 455.0 Q 1480.0 492.0 1481.0 531.0 L 1482.0 578.0 Q 1485.0 642.0 1500.0 689.0 Q 1507.0 702.0 1505.0 716.0 Q 1499.0 723.0 1448.0 755.0 Q 1427.0 771.0 1408.0 757.0 Q 1404.0 753.0 1409.0 738.0 Q 1443.0 689.0 1443.0 638.0 Q 1443.0 604.0 1444.0 564.0 L 1445.0 521.0 Q 1445.0 485.0 1445.0 446.0 L 1444.0 417.0 Q 1443.0 371.0 1441.0 320.0 L 1439.0 217.0 Q 1439.0 114.0 1413.0 22.0 Q 1403.0 -14.0 1426.0 -70.0 Q 1433.0 -86.0 1440.0 -89.0 Q 1446.0 -95.0 1452.0 -88.0 Q 1459.0 -84.0 1469.0 -64.0 Q 1478.0 -42.0 1477.0 -13.0 Q 1476.0 21.0 1477.0 228.0 L 1477.0 252.0 Z" fill="lightgray"></path>
      </clipPath>
      <path clip-path="url(#make-me-a-hanzi-clip-16)" d="M 1419.0 751.0 L 1458.0 713.0 L 1468.0 692.0 L 1459.0 168.0 L 1443.0 1.0 L 1445.0 -76.0 " fill="none" id="make-me-a-hanzi-animation-16" stroke-dasharray="975 1950" stroke-linecap="round"></path>

      <clipPath id="make-me-a-hanzi-clip-17">
      <path d="M 1424.0 286.0 Q 1375.0 169.0 1214.0 39.0 Q 1204.0 29.0 1212.0 27.0 Q 1219.0 23.0 1230.0 28.0 Q 1323.0 64.0 1432.0 209.0 Q 1435.0 213.0 1439.0 217.0 C 1505.0 293.0 1436.0 313.0 1424.0 286.0 Z" fill="lightgray"></path>
      </clipPath>
      <path clip-path="url(#make-me-a-hanzi-clip-17)" d="M 1437.0 282.0 L 1430.0 277.0 L 1409.0 212.0 L 1350.0 139.0 L 1283.0 75.0 L 1217.0 32.0 " fill="none" id="make-me-a-hanzi-animation-17" stroke-dasharray="470 940" stroke-linecap="round"></path>

      <clipPath id="make-me-a-hanzi-clip-18">
      <path d="M 1477.0 228.0 Q 1546.0 159.0 1553.0 158.0 L 1554.0 158.0 Q 1561.0 158.0 1566.0 167.0 Q 1570.0 177.0 1565.0 197.0 Q 1562.0 213.0 1538.0 229.0 Q 1484.0 256.0 1477.0 252.0 C 1455.0 250.0 1456.0 249.0 1477.0 228.0 Z" fill="lightgray"></path>
      </clipPath>
      <path clip-path="url(#make-me-a-hanzi-clip-18)" d="M 1480.0 246.0 L 1496.0 228.0 L 1539.0 199.0 L 1554.0 175.0 L 1554.0 163.0 " fill="none" id="make-me-a-hanzi-animation-18" stroke-dasharray="244 488" stroke-linecap="round"></path>

      <clipPath id="make-me-a-hanzi-clip-19">
      <path d="M 1693.0 455.0 Q 1736.0 554.0 1751.0 596.0 Q 1758.0 627.0 1769.0 644.0 Q 1775.0 654.0 1768.0 665.0 Q 1761.0 675.0 1732.0 687.0 Q 1704.0 697.0 1689.0 692.0 Q 1673.0 686.0 1686.0 669.0 Q 1710.0 642.0 1677.0 519.0 Q 1661.0 462.0 1634.0 398.0 Q 1628.0 386.0 1628.0 381.0 Q 1628.0 371.0 1639.0 376.0 Q 1649.0 382.0 1681.0 433.0 L 1693.0 455.0 Z" fill="lightgray"></path>
      </clipPath>
      <path clip-path="url(#make-me-a-hanzi-clip-19)" d="M 1692.0 680.0 L 1717.0 666.0 L 1731.0 648.0 L 1725.0 611.0 L 1682.0 471.0 L 1665.0 430.0 L 1635.0 383.0 " fill="none" id="make-me-a-hanzi-animation-19" stroke-dasharray="464 928" stroke-linecap="round"></path>

      <clipPath id="make-me-a-hanzi-clip-20">
      <path d="M 1681.0 433.0 Q 1697.0 418.0 1738.0 434.0 Q 1805.0 462.0 1822.0 459.0 Q 1835.0 452.0 1831.0 443.0 Q 1831.0 440.0 1795.0 372.0 Q 1788.0 363.0 1793.0 359.0 Q 1796.0 355.0 1806.0 364.0 Q 1888.0 427.0 1925.0 442.0 Q 1934.0 443.0 1934.0 451.0 Q 1934.0 460.0 1871.0 498.0 Q 1849.0 510.0 1836.0 504.0 Q 1782.0 479.0 1693.0 455.0 C 1664.0 447.0 1659.0 446.0 1681.0 433.0 Z" fill="lightgray"></path>
      </clipPath>
      <path clip-path="url(#make-me-a-hanzi-clip-20)" d="M 1689.0 436.0 L 1813.0 477.0 L 1852.0 474.0 L 1869.0 455.0 L 1798.0 365.0 " fill="none" id="make-me-a-hanzi-animation-20" stroke-dasharray="438 876" stroke-linecap="round"></path>

      <clipPath id="make-me-a-hanzi-clip-21">
      <path d="M 1714.0 216.0 Q 1714.0 217.0 1715.0 219.0 Q 1725.0 277.0 1741.0 304.0 Q 1750.0 319.0 1736.0 327.0 Q 1697.0 358.0 1675.0 352.0 Q 1662.0 349.0 1668.0 336.0 Q 1689.0 288.0 1655.0 183.0 Q 1630.0 104.0 1516.0 27.0 Q 1506.0 20.0 1515.0 17.0 Q 1554.0 13.0 1622.0 64.0 Q 1679.0 110.0 1706.0 187.0 L 1714.0 216.0 Z" fill="lightgray"></path>
      </clipPath>
      <path clip-path="url(#make-me-a-hanzi-clip-21)" d="M 1676.0 342.0 L 1707.0 309.0 L 1690.0 215.0 L 1665.0 148.0 L 1604.0 72.0 L 1520.0 22.0 " fill="none" id="make-me-a-hanzi-animation-21" stroke-dasharray="536 1072" stroke-linecap="round"></path>

      <clipPath id="make-me-a-hanzi-clip-22">
      <path d="M 1706.0 187.0 Q 1763.0 97.0 1838.0 3.0 Q 1854.0 -13.0 1879.0 -13.0 Q 1967.0 -9.0 1995.0 -3.0 Q 2002.0 -2.0 2004.0 3.0 Q 2005.0 7.0 1994.0 14.0 Q 1870.0 71.0 1795.0 137.0 Q 1756.0 173.0 1714.0 216.0 C 1693.0 237.0 1690.0 212.0 1706.0 187.0 Z" fill="lightgray"></path>
      </clipPath>
      <path clip-path="url(#make-me-a-hanzi-clip-22)" d="M 1716.0 208.0 L 1721.0 188.0 L 1777.0 121.0 L 1865.0 35.0 L 1957.0 10.0 L 1996.0 6.0 " fill="none" id="make-me-a-hanzi-animation-22" stroke-dasharray="494 988" stroke-linecap="round"></path>

</g>
</svg>
